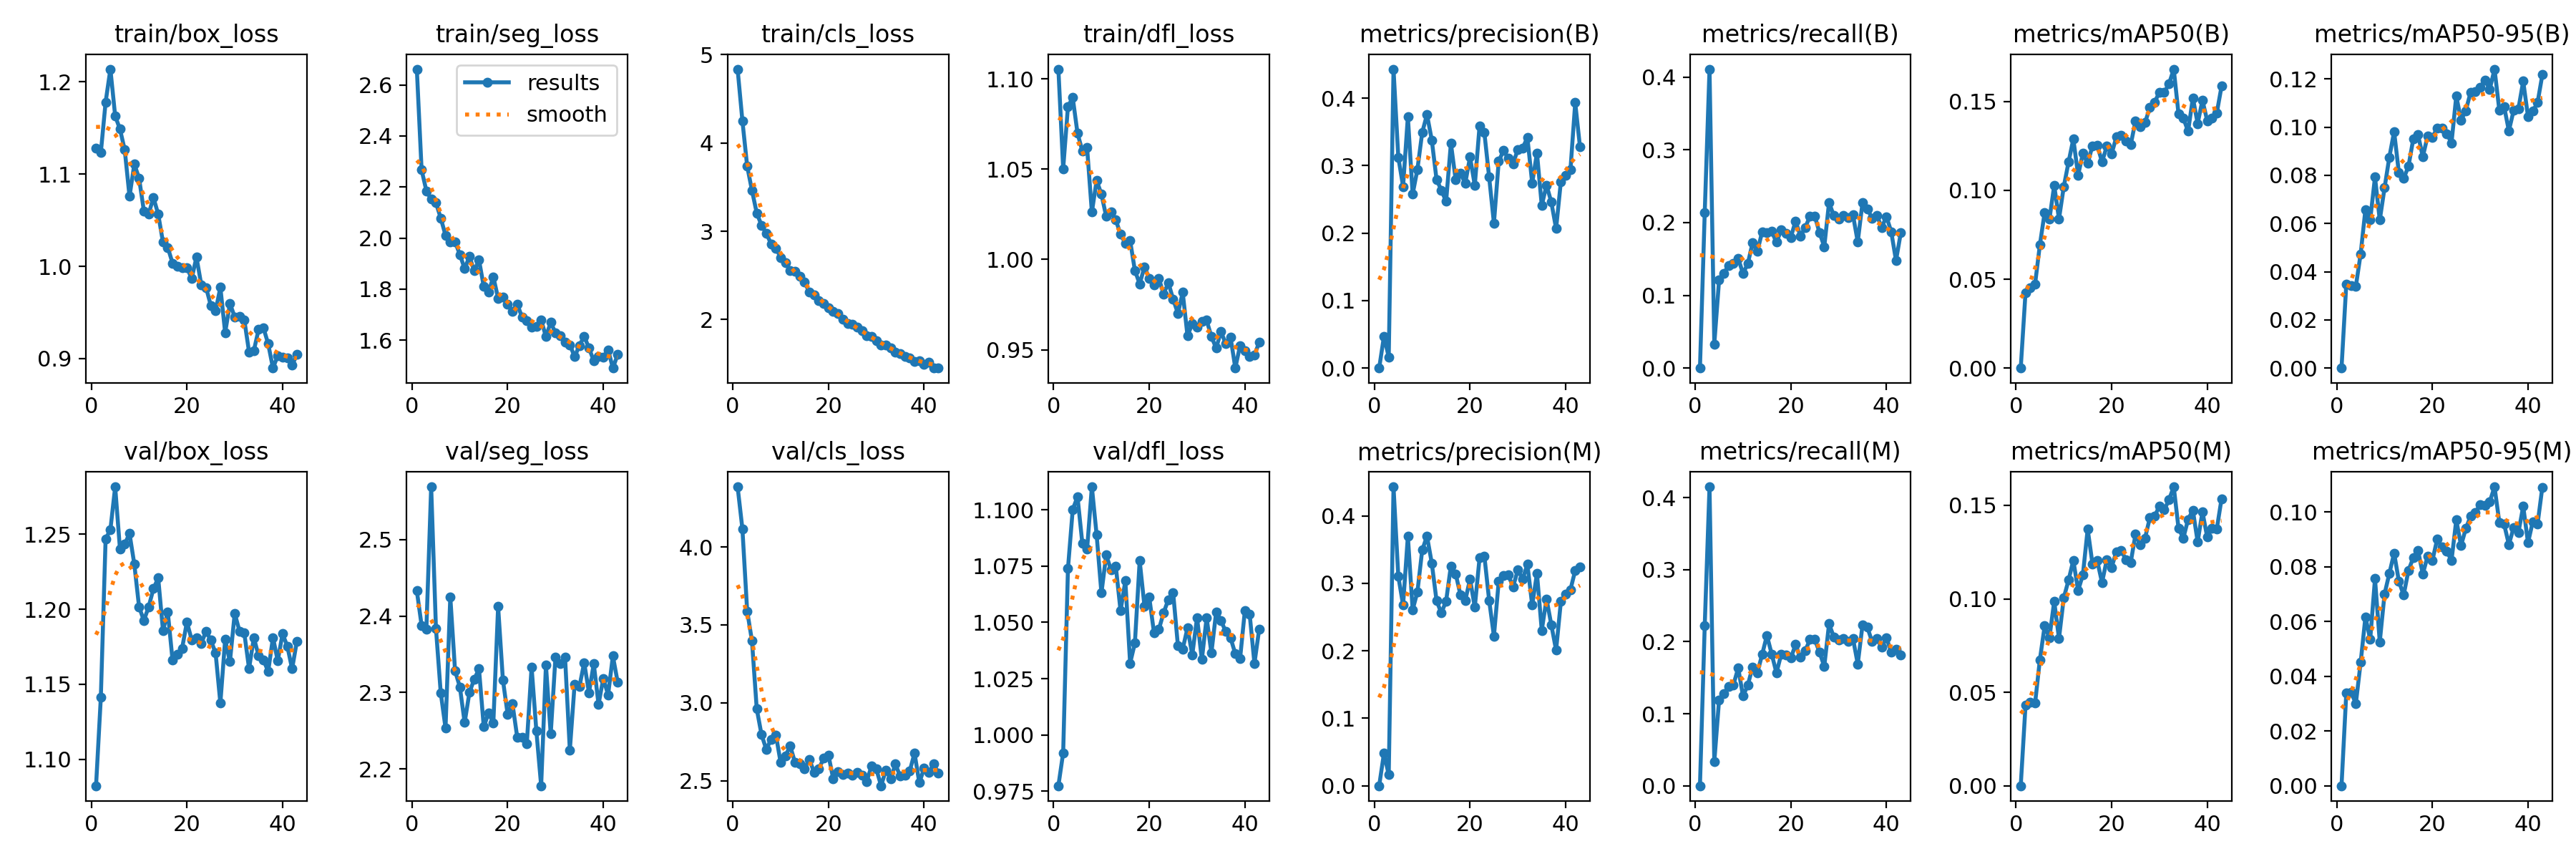

Values plotted in this chart, from the file beside it:
epoch, time, train/box_loss, train/seg_loss, train/cls_loss, train/dfl_loss, metrics/precision(B), metrics/recall(B), metrics/mAP50(B), metrics/mAP50-95(B), metrics/precision(M), metrics/recall(M), metrics/mAP50(M), metrics/mAP50-95(M), val/box_loss, val/seg_loss, val/cls_loss, val/dfl_loss, lr/pg0, lr/pg1, lr/pg2
1, 57.61, 1.128, 2.662, 4.835, 1.105, 0, 0, 0, 0, 0, 0, 0, 0, 1.082, 2.433, 4.386, 0.9774, 0.000108, 0.000108, 0.000108
2, 84.38, 1.123, 2.267, 4.251, 1.05, 0.04695, 0.214, 0.04249, 0.03488, 0.04798, 0.2226, 0.04298, 0.0339, 1.141, 2.388, 4.117, 0.9921, 0.0002176, 0.0002176, 0.0002176
3, 110.5, 1.178, 2.185, 3.737, 1.085, 0.01646, 0.4108, 0.04534, 0.03436, 0.01627, 0.4151, 0.04454, 0.03409, 1.247, 2.383, 3.589, 1.074, 0.0003256, 0.0003256, 0.0003256
4, 136.9, 1.214, 2.152, 3.463, 1.09, 0.443, 0.03305, 0.04729, 0.03396, 0.443, 0.03305, 0.04412, 0.03006, 1.253, 2.569, 3.398, 1.1, 0.0003264, 0.0003264, 0.0003264
5, 163.5, 1.163, 2.138, 3.207, 1.07, 0.3124, 0.1209, 0.06927, 0.04736, 0.3105, 0.1192, 0.06734, 0.04501, 1.282, 2.384, 2.961, 1.106, 0.0003242, 0.0003242, 0.0003242
6, 190.2, 1.149, 2.078, 3.067, 1.06, 0.269, 0.13, 0.08754, 0.06584, 0.2676, 0.1281, 0.08548, 0.06165, 1.24, 2.3, 2.795, 1.085, 0.000322, 0.000322, 0.000322
7, 217.1, 1.126, 2.011, 2.976, 1.062, 0.3725, 0.1412, 0.08376, 0.06153, 0.3697, 0.1378, 0.07925, 0.0534, 1.243, 2.254, 2.7, 1.083, 0.0003198, 0.0003198, 0.0003198
8, 243.8, 1.076, 1.984, 2.857, 1.026, 0.2576, 0.1434, 0.1028, 0.07924, 0.2607, 0.1401, 0.09866, 0.07561, 1.25, 2.425, 2.765, 1.11, 0.0003176, 0.0003176, 0.0003176
9, 271.1, 1.111, 1.985, 2.808, 1.044, 0.2944, 0.1507, 0.08389, 0.0614, 0.2873, 0.1636, 0.07876, 0.05251, 1.23, 2.328, 2.794, 1.089, 0.0003154, 0.0003154, 0.0003154
10, 297.5, 1.096, 1.935, 2.704, 1.036, 0.3491, 0.1301, 0.102, 0.07477, 0.3493, 0.1246, 0.1005, 0.07003, 1.202, 2.307, 2.616, 1.063, 0.0003132, 0.0003132, 0.0003132
11, 323.9, 1.06, 1.88, 2.646, 1.024, 0.3757, 0.1433, 0.1159, 0.08752, 0.3699, 0.1395, 0.11, 0.07749, 1.192, 2.261, 2.658, 1.08, 0.000311, 0.000311, 0.000311
12, 350.3, 1.057, 1.928, 2.552, 1.026, 0.338, 0.1719, 0.1289, 0.09813, 0.33, 0.1647, 0.1206, 0.08497, 1.202, 2.3, 2.722, 1.073, 0.0003088, 0.0003088, 0.0003088
13, 376.8, 1.075, 1.872, 2.55, 1.022, 0.2794, 0.1602, 0.1086, 0.08103, 0.2742, 0.1566, 0.1044, 0.07463, 1.214, 2.317, 2.616, 1.075, 0.0003066, 0.0003066, 0.0003066
14, 403.5, 1.057, 1.914, 2.486, 1.014, 0.2637, 0.1871, 0.1208, 0.07873, 0.256, 0.1821, 0.1129, 0.06963, 1.221, 2.331, 2.607, 1.055, 0.0003044, 0.0003044, 0.0003044
15, 429.7, 1.026, 1.81, 2.426, 1.009, 0.2469, 0.1856, 0.1152, 0.08372, 0.2738, 0.2087, 0.1373, 0.07861, 1.186, 2.255, 2.577, 1.068, 0.0003022, 0.0003022, 0.0003022
16, 456.3, 1.021, 1.789, 2.31, 1.01, 0.3331, 0.1877, 0.1251, 0.09499, 0.3258, 0.183, 0.1187, 0.08326, 1.198, 2.273, 2.636, 1.032, 0.0003, 0.0003, 0.0003
17, 482.7, 1.003, 1.848, 2.282, 0.9939, 0.2788, 0.1729, 0.1254, 0.0969, 0.314, 0.1567, 0.1203, 0.08591, 1.166, 2.26, 2.553, 1.041, 0.0002978, 0.0002978, 0.0002978
18, 509.6, 0.9998, 1.764, 2.212, 0.9865, 0.2892, 0.1898, 0.116, 0.08764, 0.2827, 0.1827, 0.1087, 0.07733, 1.17, 2.412, 2.575, 1.077, 0.0002956, 0.0002956, 0.0002956
19, 535.8, 0.9985, 1.768, 2.184, 0.9959, 0.2737, 0.1847, 0.1248, 0.09626, 0.2744, 0.1817, 0.1209, 0.08378, 1.174, 2.317, 2.644, 1.057, 0.0002934, 0.0002934, 0.0002934
20, 562.4, 0.9987, 1.741, 2.131, 0.9896, 0.3126, 0.1794, 0.1205, 0.09568, 0.306, 0.1772, 0.1168, 0.08221, 1.191, 2.271, 2.663, 1.061, 0.0002912, 0.0002912, 0.0002912
21, 588.9, 0.9868, 1.712, 2.097, 0.9861, 0.2708, 0.2023, 0.13, 0.09961, 0.2647, 0.1961, 0.1252, 0.08997, 1.18, 2.285, 2.511, 1.045, 0.000289, 0.000289, 0.000289
22, 616.4, 1.01, 1.741, 2.073, 0.9896, 0.3592, 0.1816, 0.1308, 0.09968, 0.3381, 0.1782, 0.126, 0.08735, 1.181, 2.242, 2.559, 1.047, 0.0002868, 0.0002868, 0.0002868
23, 642.7, 0.9801, 1.691, 2.001, 0.9809, 0.3487, 0.1927, 0.1278, 0.09732, 0.3405, 0.1871, 0.1208, 0.08573, 1.177, 2.241, 2.541, 1.054, 0.0002846, 0.0002846, 0.0002846
24, 669.4, 0.9772, 1.677, 1.954, 0.9872, 0.2829, 0.2087, 0.1256, 0.09343, 0.2747, 0.203, 0.1194, 0.08223, 1.185, 2.233, 2.547, 1.06, 0.0002825, 0.0002825, 0.0002825
25, 695.9, 0.9577, 1.652, 1.944, 0.9779, 0.2146, 0.2091, 0.1391, 0.1129, 0.2217, 0.2035, 0.1345, 0.09703, 1.179, 2.333, 2.535, 1.063, 0.0002803, 0.0002803, 0.0002803
26, 722.4, 0.9517, 1.654, 1.916, 0.9702, 0.3065, 0.1862, 0.1357, 0.1029, 0.3029, 0.1853, 0.1289, 0.08776, 1.171, 2.25, 2.554, 1.04, 0.0002781, 0.0002781, 0.0002781
27, 749.1, 0.9772, 1.68, 1.871, 0.9818, 0.3222, 0.1668, 0.1381, 0.1068, 0.3115, 0.1658, 0.1325, 0.09392, 1.137, 2.178, 2.534, 1.038, 0.0002759, 0.0002759, 0.0002759
28, 775.5, 0.9282, 1.614, 1.815, 0.9577, 0.311, 0.2276, 0.1466, 0.1145, 0.3121, 0.2248, 0.1433, 0.09847, 1.18, 2.336, 2.495, 1.048, 0.0002737, 0.0002737, 0.0002737
29, 801.9, 0.9597, 1.67, 1.807, 0.9646, 0.303, 0.2093, 0.1497, 0.1147, 0.2948, 0.2066, 0.1442, 0.09983, 1.165, 2.246, 2.593, 1.036, 0.0002715, 0.0002715, 0.0002715
30, 828.4, 0.9453, 1.628, 1.758, 0.9626, 0.3238, 0.2048, 0.1551, 0.1165, 0.3198, 0.2023, 0.1495, 0.1026, 1.197, 2.347, 2.576, 1.052, 0.0002693, 0.0002693, 0.0002693
31, 854.7, 0.9461, 1.617, 1.716, 0.9655, 0.3261, 0.2101, 0.1551, 0.1195, 0.3063, 0.2048, 0.1475, 0.1024, 1.185, 2.338, 2.467, 1.033, 0.0002671, 0.0002671, 0.0002671
32, 881, 0.9421, 1.592, 1.714, 0.9664, 0.3415, 0.2067, 0.1599, 0.1157, 0.3281, 0.2001, 0.153, 0.1037, 1.184, 2.346, 2.565, 1.052, 0.0002649, 0.0002649, 0.0002649
33, 907, 0.9073, 1.582, 1.681, 0.9572, 0.2741, 0.2105, 0.1682, 0.1241, 0.2677, 0.2045, 0.1599, 0.1092, 1.16, 2.225, 2.511, 1.036, 0.0002627, 0.0002627, 0.0002627
34, 933.3, 0.9086, 1.536, 1.632, 0.9509, 0.3188, 0.1734, 0.143, 0.1071, 0.3145, 0.1691, 0.1377, 0.09624, 1.181, 2.311, 2.606, 1.055, 0.0002605, 0.0002605, 0.0002605
35, 959.7, 0.9317, 1.579, 1.613, 0.9601, 0.2409, 0.2275, 0.1407, 0.1086, 0.2303, 0.2232, 0.1324, 0.09554, 1.169, 2.308, 2.528, 1.051, 0.0002583, 0.0002583, 0.0002583
36, 986.2, 0.9335, 1.616, 1.586, 0.9533, 0.2711, 0.219, 0.1332, 0.09844, 0.2768, 0.2202, 0.1425, 0.08811, 1.166, 2.339, 2.535, 1.046, 0.0002561, 0.0002561, 0.0002561
37, 1013, 0.916, 1.569, 1.566, 0.957, 0.2459, 0.2059, 0.1521, 0.107, 0.2385, 0.2001, 0.1474, 0.09428, 1.159, 2.3, 2.562, 1.043, 0.0002539, 0.0002539, 0.0002539
38, 1039, 0.8898, 1.519, 1.526, 0.9399, 0.2066, 0.2098, 0.1376, 0.1077, 0.2009, 0.2042, 0.1305, 0.09249, 1.181, 2.338, 2.677, 1.036, 0.0002517, 0.0002517, 0.0002517
39, 1066, 0.9032, 1.536, 1.535, 0.9524, 0.2764, 0.1932, 0.1507, 0.1191, 0.2729, 0.1923, 0.1465, 0.1021, 1.166, 2.285, 2.486, 1.034, 0.0002495, 0.0002495, 0.0002495
40, 1092, 0.9012, 1.532, 1.495, 0.9494, 0.2854, 0.2082, 0.1392, 0.1043, 0.2835, 0.2055, 0.133, 0.08873, 1.184, 2.319, 2.578, 1.055, 0.0002473, 0.0002473, 0.0002473
41, 1119, 0.9006, 1.563, 1.515, 0.9463, 0.2937, 0.1875, 0.1407, 0.1066, 0.2906, 0.1858, 0.1378, 0.09644, 1.175, 2.297, 2.553, 1.054, 0.0002451, 0.0002451, 0.0002451
42, 1145, 0.8928, 1.491, 1.455, 0.9471, 0.3932, 0.1478, 0.1435, 0.1102, 0.3191, 0.1895, 0.1373, 0.09552, 1.16, 2.348, 2.607, 1.032, 0.0002429, 0.0002429, 0.0002429
43, 1172, 0.9043, 1.544, 1.451, 0.9542, 0.3275, 0.1857, 0.1586, 0.1217, 0.3237, 0.1817, 0.1535, 0.109, 1.179, 2.314, 2.547, 1.047, 0.0002407, 0.0002407, 0.0002407
